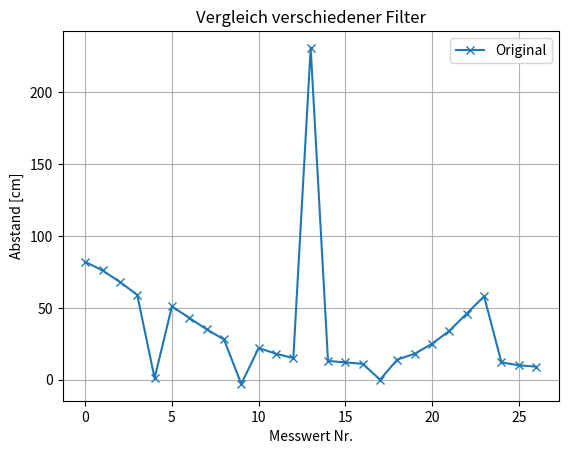

The script that saved this image:
# ---------------------------------------------------------
# Technische Informatik - Praktikum 1
# Roboter mit Hinderniserkennung
# ---------------------------------------------------------
import matplotlib.pyplot as plt

# ---------------------------------------------------------
# Funktionen
# ---------------------------------------------------------
def roboter_steuerung(sensor_liste):
    anzahl_stopp = 0

    # HIER FOR SCHLEIFE EINFÜGEN #
    
    print("Anzahl STOPP:", anzahl_stopp)
    return anzahl_stopp

def mittelwert3(liste):
    gefilterte_liste = []
    # HIER FOR SCHLEIFE EINFÜGEN #

    print("Gleitender Mittelwert:")
    print(gefilterte_liste)
    return gefilterte_liste


def median3(liste):
    gefilterte_liste = []
    # HIER FOR SCHLEIFE EINFÜGEN #
    
    print("Median:")
    print(gefilterte_liste)
    return gefilterte_liste


def ema_filter(liste, alpha):
    """Berechnet den Exponential Moving Average."""
    gefilterte_liste = []
    # Erster Messwert = erster Filterwert
    ema_alt = liste[0]
    gefilterte_liste.append(ema_alt)

    # HIER FOR SCHLEIFE EINFÜGEN # 
    
    print("EMA:")
    print(gefilterte_liste)

    return gefilterte_liste


# ---------------------------------------------------------
# Messwerte
# ---------------------------------------------------------
abstaende_cm = [
    82, 76, 68, 59, 1, 51, 43, 35, 28, -3, 22, 18,
    15, 231, 13, 12, 11, 0, 14, 18, 25, 34, 46, 58,
    12, 10, 9
]

# ---------------------------------------------------------
# Aufgabe 1 - Sensordaten untersuchen
# ---------------------------------------------------------
print("\n--- Aufgabe 1 ---")
print("Anzahl Messwerte:", len(abstaende_cm))
print("Erster Messwert:", abstaende_cm[0])

for wert in abstaende_cm:
    print(f"Abstand: {wert} cm")

# ---------------------------------------------------------
# Aufgabe 2 - Hindernisse erkennen
# ---------------------------------------------------------
print("\n--- Aufgabe 2 ---")
roboter_steuerung(abstaende_cm)

# ---------------------------------------------------------
# Aufgabe 3 - Gleitender Mittelwert
# ---------------------------------------------------------
print("\n--- Aufgabe 3: Gleitender Mittelwert ---")
abstaende_mittelwert = mittelwert3(abstaende_cm)
roboter_steuerung(abstaende_mittelwert)
# ---------------------------------------------------------
# Aufgabe 4 - Medianfilter
# ---------------------------------------------------------
print("\n--- Aufgabe 4: Medianfilter ---")
abstaende_cm_median = median3(abstaende_cm)  # Filter anwenden
# Roboterentscheidung mit Medianwerten
roboter_steuerung(abstaende_cm_median)

# ---------------------------------------------------------
# Aufgabe 5 - EMA-Filter
# ---------------------------------------------------------
print("\n--- Aufgabe 5: EMA-Filter ---")
alpha = 0.2
abstaende_ema = ema_filter(abstaende_cm, alpha)

roboter_steuerung(abstaende_ema)

# ---------------------------------------------------------
# Aufgabe 6 - Vergleich der Filter
# ---------------------------------------------------------
print("\n--- Aufgabe 6: Diagramm ---")

# Originalwerte
plt.plot(
    range(len(abstaende_cm)),
    abstaende_cm,
    marker="x",
    label="Original"
)

"""
# Medianfilter
# Die gefilterte Liste ist um zwei Werte kürzer.
# Die Ergebnisse werden deshalb ab Index 1 dargestellt.
plt.plot(
    range(1, len(abstaende_cm) - 1),
    abstaende_cm_median,
    marker="o",
    label="Median"
)

# Gleitender Mittelwert
# Die gefilterte Liste ist um zwei Werte kürzer.
# Die Ergebnisse werden deshalb ab Index 1 dargestellt.
plt.plot(
    range(1, len(abstaende_cm) - 1),
    abstaende_mittelwert,
    marker="o",
    label="Gleitender Mittelwert"
)

# EMA
plt.plot(
    range(len(abstaende_cm)),
    abstaende_ema,
    marker="o",
    label="EMA"
)
"""

plt.xlabel("Messwert Nr.")
plt.ylabel("Abstand [cm]")
plt.title("Vergleich verschiedener Filter")
plt.grid()
plt.legend()
plt.show()
